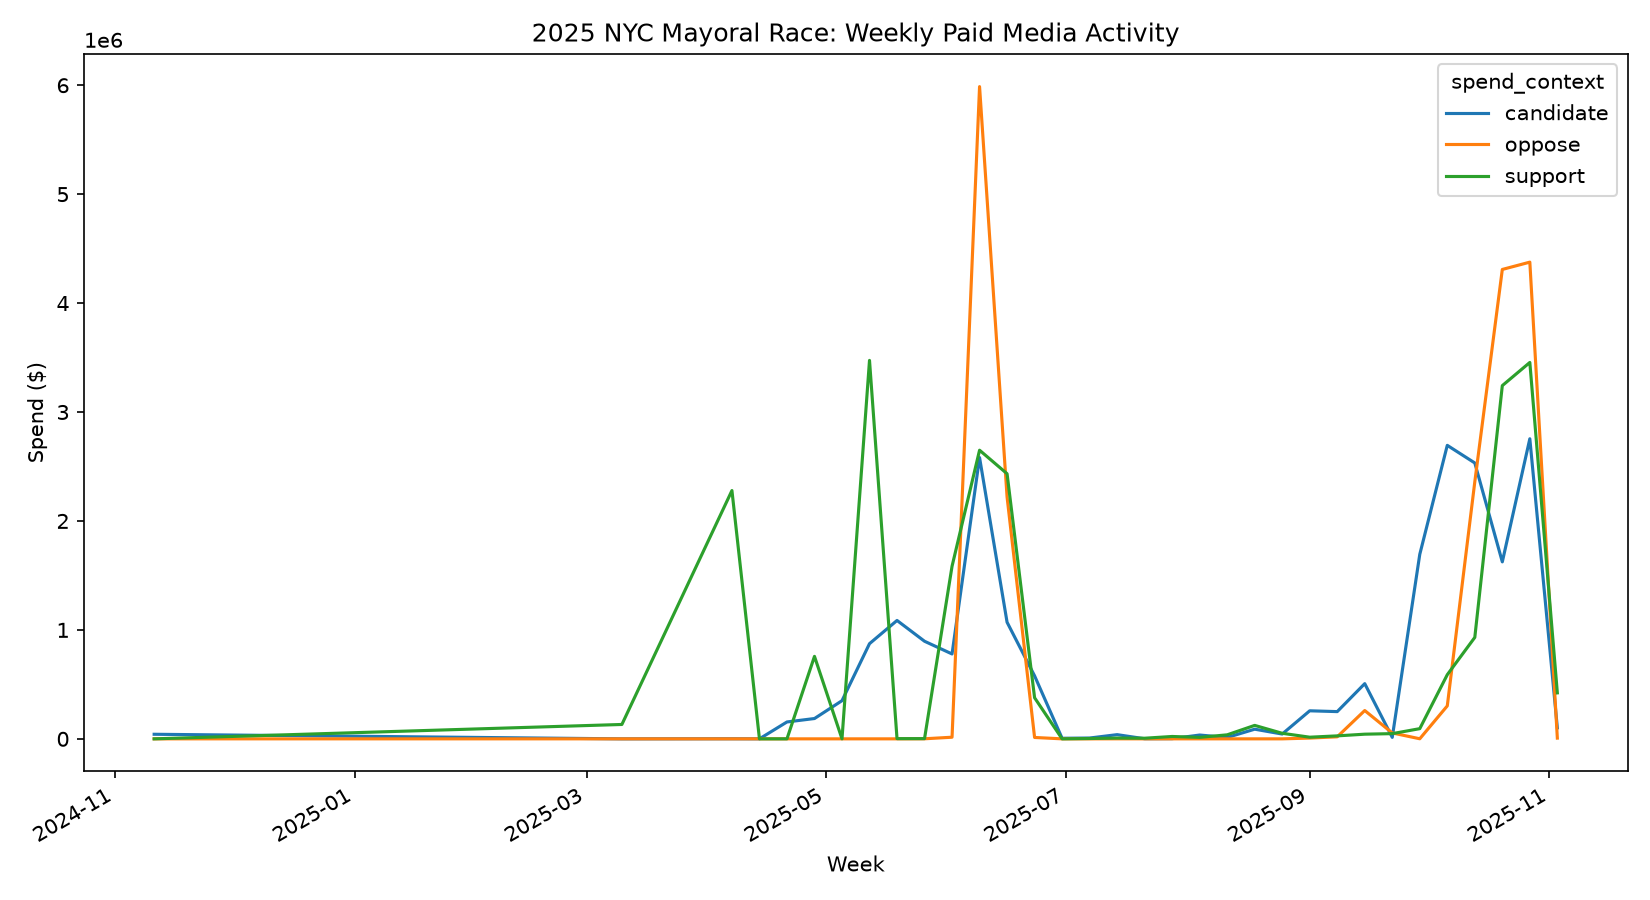

Source data for this figure (header and first rows):
week_start, canonical_name, media_type, spend_context, spend
2024-11-11, Jim Walden, print, candidate, 42014
2025-03-10, Andrew M. Cuomo, digital_video, support, 132008
2025-04-07, Andrew M. Cuomo, television, support, 2279181
2025-04-07, Curtis A. Sliwa, print, candidate, 650.0
2025-04-14, Curtis A. Sliwa, digital, candidate, 37.0
2025-04-21, Zohran Kwame Mamdani, television, candidate, 155000
2025-04-28, Andrew M. Cuomo, television, support, 756994
2025-04-28, Curtis A. Sliwa, digital, candidate, 475.0
2025-04-28, Zohran Kwame Mamdani, digital_display, support, 134.4
2025-04-28, Zohran Kwame Mamdani, television, candidate, 186000
2025-05-05, Andrew M. Cuomo, print, candidate, 15903
2025-05-05, Curtis A. Sliwa, digital, candidate, 638.0
2025-05-05, Zohran Kwame Mamdani, television, candidate, 333690
2025-05-12, Andrew M. Cuomo, digital_video, support, 314297
2025-05-12, Andrew M. Cuomo, television, candidate, 172500
2025-05-12, Andrew M. Cuomo, television, support, 3158926
2025-05-12, Curtis A. Sliwa, print, candidate, 1150
2025-05-12, Zohran Kwame Mamdani, digital_display, support, 815.6
2025-05-12, Zohran Kwame Mamdani, television, candidate, 700000
2025-05-19, Andrew M. Cuomo, digital, candidate, 17450
2025-05-19, Andrew M. Cuomo, print, candidate, 6787
2025-05-19, Andrew M. Cuomo, print, support, 1995
2025-05-19, Andrew M. Cuomo, television, candidate, 172500
2025-05-19, Zohran Kwame Mamdani, television, candidate, 890000
2025-05-26, Andrew M. Cuomo, digital_display, oppose, 551
2025-05-26, Andrew M. Cuomo, print, candidate, 1062
2025-05-26, Andrew M. Cuomo, television, candidate, 562627
2025-05-26, Curtis A. Sliwa, print, candidate, 2177
2025-05-26, Zohran Kwame Mamdani, digital_display, support, 1926
2025-05-26, Zohran Kwame Mamdani, television, candidate, 330000
2025-06-02, Andrew M. Cuomo, billboard, support, 3000
2025-06-02, Andrew M. Cuomo, digital, candidate, 143422
2025-06-02, Andrew M. Cuomo, digital_video, support, 565000
2025-06-02, Andrew M. Cuomo, print, candidate, 5691
2025-06-02, Andrew M. Cuomo, television, support, 1015170
2025-06-02, Zohran Kwame Mamdani, digital_display, support, 1051
2025-06-02, Zohran Kwame Mamdani, digital_video, oppose, 15000
2025-06-02, Zohran Kwame Mamdani, television, candidate, 630000
2025-06-09, Andrew M. Cuomo, audio, support, 900.0
2025-06-09, Andrew M. Cuomo, digital, candidate, 170204
2025-06-09, Andrew M. Cuomo, digital_display, oppose, 218.4
2025-06-09, Andrew M. Cuomo, digital_display, support, 169955
2025-06-09, Andrew M. Cuomo, digital_video, oppose, 149500
2025-06-09, Andrew M. Cuomo, print, candidate, 145242
2025-06-09, Andrew M. Cuomo, print, support, 45521
2025-06-09, Andrew M. Cuomo, television, candidate, 1439475
2025-06-09, Andrew M. Cuomo, television, support, 2300000
2025-06-09, Zohran Kwame Mamdani, digital_display, support, 1654
2025-06-09, Zohran Kwame Mamdani, digital_video, oppose, 86524
2025-06-09, Zohran Kwame Mamdani, digital_video, support, 131500
2025-06-09, Zohran Kwame Mamdani, television, candidate, 827150
2025-06-09, Zohran Kwame Mamdani, television, oppose, 5750971
2025-06-16, Andrew M. Cuomo, audio, support, 124000
2025-06-16, Andrew M. Cuomo, billboard, oppose, 2500
2025-06-16, Andrew M. Cuomo, billboard, support, 132500
2025-06-16, Andrew M. Cuomo, digital, candidate, 221572
2025-06-16, Andrew M. Cuomo, digital_display, oppose, 2288
2025-06-16, Andrew M. Cuomo, digital_display, support, 616633
2025-06-16, Andrew M. Cuomo, digital_video, oppose, 51400
2025-06-16, Andrew M. Cuomo, digital_video, support, 778341
... 187 more rows
